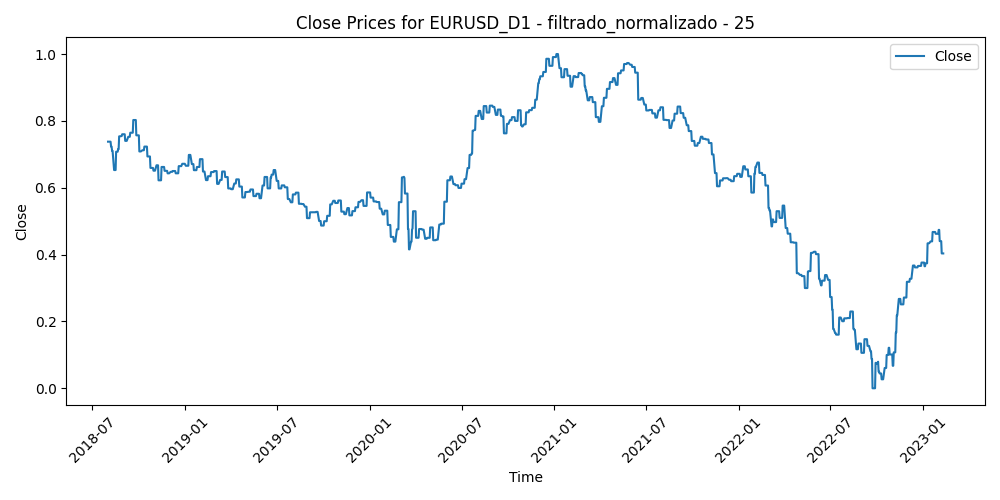

Values plotted in this chart, from the file beside it:
Time, Close, Volume, diferencia_media_25
2018-08-01, 0.7378, 0.455, 0.5413
2018-08-02, 0.7378, 0.4342, 0.6277
2018-08-03, 0.7378, 0.4953, 0.6427
2018-08-06, 0.7378, 0.309, 0.6547
2018-08-07, 0.7233, 0.337, 0.6
2018-08-08, 0.7233, 0.3237, 0.5853
2018-08-09, 0.7104, 0.3844, 0.6714
2018-08-10, 0.7104, 0.9406, 0.7898
2018-08-13, 0.6529, 0.7877, 0.7743
2018-08-14, 0.6529, 0.6284, 0.8311
2018-08-15, 0.6529, 0.6218, 0.8134
2018-08-16, 0.6529, 0.6857, 0.7654
2018-08-17, 0.7077, 0.5401, 0.6832
2018-08-20, 0.7077, 0.4247, 0.6225
2018-08-21, 0.7155, 0.6368, 0.5188
2018-08-22, 0.7155, 0.5378, 0.488
2018-08-23, 0.7538, 0.5132, 0.5452
2018-08-24, 0.7538, 0.5392, 0.4506
2018-08-27, 0.7546, 0.2939, 0.3856
2018-08-28, 0.7546, 0.363, 0.3682
2018-08-29, 0.76, 0.4057, 0.353
2018-08-30, 0.76, 0.3949, 0.3988
2018-08-31, 0.76, 0.4341, 0.466
2018-09-03, 0.76, 0.2173, 0.4495
2018-09-04, 0.7402, 0.3639, 0.4837
2018-09-05, 0.7402, 0.4152, 0.4283
2018-09-06, 0.7402, 0.4051, 0.437
2018-09-07, 0.7402, 0.4178, 0.5178
2018-09-10, 0.7523, 0.2693, 0.4716
2018-09-11, 0.7523, 0.2937, 0.4606
2018-09-12, 0.7523, 0.3468, 0.4367
2018-09-13, 0.7523, 0.3337, 0.3714
2018-09-14, 0.7646, 0.2687, 0.4588
2018-09-17, 0.7646, 0.2355, 0.4013
2018-09-18, 0.7646, 0.3962, 0.4357
2018-09-19, 0.7646, 0.3324, 0.4427
2018-09-20, 0.8026, 0.4084, 0.3427
2018-09-21, 0.8026, 0.3498, 0.3835
2018-09-24, 0.8026, 0.2887, 0.4043
2018-09-25, 0.8026, 0.3256, 0.3904
2018-09-26, 0.7568, 0.3965, 0.4261
2018-09-27, 0.7568, 0.4733, 0.5426
2018-09-28, 0.7568, 0.4049, 0.5861
2018-10-01, 0.7568, 0.3384, 0.609
2018-10-02, 0.7086, 0.3982, 0.6388
2018-10-03, 0.7086, 0.4846, 0.7054
2018-10-04, 0.7086, 0.4491, 0.6581
2018-10-05, 0.7086, 0.4339, 0.6486
2018-10-08, 0.7122, 0.278, 0.6741
2018-10-09, 0.7122, 0.4438, 0.669
2018-10-10, 0.7122, 0.4082, 0.6345
2018-10-11, 0.7122, 0.6553, 0.5479
2018-10-12, 0.7231, 0.4114, 0.5887
2018-10-15, 0.7231, 0.3539, 0.5641
2018-10-16, 0.7231, 0.3484, 0.5682
2018-10-17, 0.7231, 0.4143, 0.6459
2018-10-18, 0.6936, 0.4484, 0.6906
2018-10-19, 0.6936, 0.4293, 0.6139
2018-10-22, 0.6936, 0.3562, 0.6607
2018-10-23, 0.6936, 0.4497, 0.6452
... 1,116 more rows
